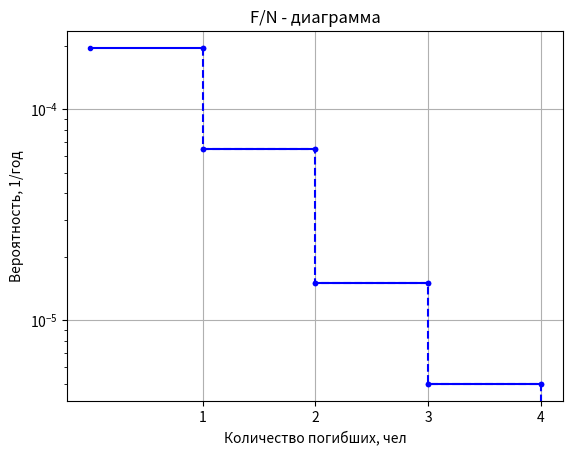
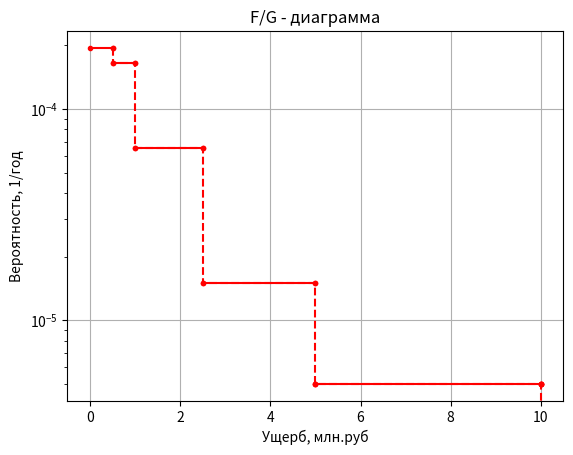

Python code for these plots, in order:
# -*- coding: utf-8 -*-
"""
FN / FG диаграммы (ступенчатые):
- Горизонтальные участки: сплошные линии с точками
- Вертикальные переходы: штриховые линии с точками
- От последней точки: штриховая вертикаль вниз до 0

Способ приёма данных и вывода: из charts.py (словари -> точки, сохранение в PNG)
Способ отрисовки: из get_chart.py (логика построения линий)

Файл предназначен для headless-генерации PNG (в отчёт Word).
"""

from __future__ import annotations

from pathlib import Path
from typing import List, Tuple, Dict, Any

import matplotlib

matplotlib.use("Agg")  # ВАЖНО: без GUI/backends

import matplotlib.pyplot as plt
import numpy as np

Point = Tuple[float, float]


def _safe_float(x) -> float | None:
    try:
        if x is None:
            return None
        return float(x)
    except Exception:
        return None


# ---------------------------
# F/N
# ---------------------------

def build_fn_points(rows: List[Dict[str, Any]]) -> List[Point]:
    """
    rows: dict with keys:
      - fatalities_count
      - scenario_frequency
    Возвращает точки (N, F(N)), где F(N)=Σfreq(fatalities>=N).
    """
    freq_by_n: Dict[int, float] = {}

    for r in rows:
        n_raw = r.get("fatalities_count")
        f_raw = r.get("scenario_frequency")
        f = _safe_float(f_raw)
        if n_raw is None or f is None:
            continue
        try:
            n = int(n_raw)
        except Exception:
            continue
        freq_by_n[n] = freq_by_n.get(n, 0.0) + f

    if not freq_by_n:
        return []

    points: List[Point] = []
    for n in sorted(freq_by_n.keys()):
        f_sum = sum(v for k, v in freq_by_n.items() if k >= n)
        points.append((float(n), float(f_sum)))

    # Часто нужно начинать с N=0 как F(0)=F(1) (визуально как в примере)
    if points and points[0][0] > 0:
        points = [(0.0, points[0][1])] + points

    # убираем нулевые/отрицательные частоты (на лог шкале нельзя)
    points = [(x, y) for x, y in points if y > 0]
    return points


def save_fn_chart(points: List[Point], path: Path) -> None:
    """
    Строит и сохраняет F/N диаграмму.

    :param points: список точек [(N1, F1), (N2, F2), ...]
    :param path: путь для сохранения PNG
    """
    if not points:
        return

    # Преобразуем точки в формат для отрисовки в стиле get_chart.py
    # Убираем точку с N=0 для построения, но используем её значение
    plot_points = [(x, y) for x, y in points if x > 0]

    if len(plot_points) < 1:
        return

    people = [int(p[0]) for p in plot_points]
    probability = [p[1] for p in plot_points]

    # для сплошных линий (горизонтальные участки)
    chart_line_x = []
    chart_line_y = []
    for idx, n in enumerate(people):
        chart_line_x.extend([n - 1, n, n, n])
        chart_line_y.extend([probability[idx], probability[idx], None, None])

    # для пунктирных линий (вертикальные переходы)
    chart_dot_line_x = []
    chart_dot_line_y = []
    for idx, n in enumerate(people):
        if idx == len(people) - 1:
            # Последняя вертикаль вниз
            chart_dot_line_x.extend([n, n])
            chart_dot_line_y.extend([probability[idx], 0])
            break
        chart_dot_line_x.extend([n, n])
        chart_dot_line_y.extend([probability[idx], probability[idx + 1]])

    # Отрисовка графика
    fig = plt.figure()
    plt.semilogy(chart_line_x, chart_line_y, color='b', linestyle='-', marker='.')
    plt.semilogy(chart_dot_line_x, chart_dot_line_y, color='b', linestyle='--', marker='.')
    plt.xticks(ticks=people)
    plt.title('F/N - диаграмма')
    plt.xlabel('Количество погибших, чел')
    plt.ylabel('Вероятность, 1/год')
    plt.grid(True)

    path = Path(path)
    path.parent.mkdir(parents=True, exist_ok=True)
    fig.savefig(path, dpi=200, bbox_inches="tight")
    plt.close(fig)


# ---------------------------
# F/G
# ---------------------------

def build_fg_points(rows: List[Dict[str, Any]]) -> List[Point]:
    """
    rows: dict with keys:
      - total_damage (тыс. руб)
      - scenario_frequency
    Возвращает точки (G, F(G)), где:
      G = ущерб в млн руб,
      F(G)=Σfreq(total_damage>=G).
    """
    freq_by_g: Dict[float, float] = {}

    for r in rows:
        g_raw = r.get("total_damage")
        f_raw = r.get("scenario_frequency")
        g = _safe_float(g_raw)
        f = _safe_float(f_raw)
        if g is None or f is None:
            continue

        # тыс.руб -> млн.руб
        g_mln = g / 1000.0

        # Упорядочивание/слияние близких значений (чтобы не было "дрожания" из-за float)
        g_key = round(g_mln, 6)
        freq_by_g[g_key] = freq_by_g.get(g_key, 0.0) + f

    if not freq_by_g:
        return []

    points: List[Point] = []
    g_sorted = sorted(freq_by_g.keys())
    for g in g_sorted:
        f_sum = sum(v for k, v in freq_by_g.items() if k >= g)
        points.append((float(g), float(f_sum)))

    # старт с G=0 как F(0)=F(minG)
    if points and points[0][0] > 0:
        points = [(0.0, points[0][1])] + points

    points = [(x, y) for x, y in points if y > 0]
    return points


def save_fg_chart(points: List[Point], path: Path) -> None:
    """
    Строит и сохраняет F/G диаграмму.

    :param points: список точек [(G1, F1), (G2, F2), ...] где G в млн.руб
    :param path: путь для сохранения PNG
    """
    if not points:
        return

    # Убираем точку с G=0 для построения
    plot_points = [(x, y) for x, y in points if x > 0]

    if len(plot_points) < 1:
        return

    damage = [p[0] for p in plot_points]
    probability = [p[1] for p in plot_points]

    # для сплошных линий (горизонтальные участки)
    chart_line_x = []
    chart_line_y = []
    for idx, g in enumerate(damage):
        if idx == 0:
            # Первый участок начинается с 0
            chart_line_x.extend([0, g, g, g])
            chart_line_y.extend([probability[idx], probability[idx], None, None])
        elif idx == len(damage) - 1:
            # Последний участок
            chart_line_x.extend([damage[idx - 1], damage[idx - 1], g, g])
            chart_line_y.extend([probability[idx], probability[idx],
                                 probability[idx], probability[idx]])
            break
        else:
            chart_line_x.extend([damage[idx - 1], g, g, g])
            chart_line_y.extend([probability[idx], probability[idx], None, None])

    # для пунктирных линий (вертикальные переходы)
    chart_dot_line_x = []
    chart_dot_line_y = []
    for idx, g in enumerate(damage):
        if idx == len(damage) - 1:
            # Последняя вертикаль вниз
            chart_dot_line_x.extend([g, g])
            chart_dot_line_y.extend([probability[idx], probability[idx]])
            chart_dot_line_x.extend([g, g])
            chart_dot_line_y.extend([probability[idx], 0])
            break
        chart_dot_line_x.extend([g, g])
        chart_dot_line_y.extend([probability[idx], probability[idx + 1]])

    # Отрисовка графика
    fig = plt.figure()
    plt.semilogy(chart_line_x, chart_line_y, color='r', linestyle='-', marker='.')
    plt.semilogy(chart_dot_line_x, chart_dot_line_y, color='r', linestyle='--', marker='.')
    plt.title('F/G - диаграмма')
    plt.xlabel('Ущерб, млн.руб')
    plt.ylabel('Вероятность, 1/год')
    plt.grid(True)

    path = Path(path)
    path.parent.mkdir(parents=True, exist_ok=True)
    fig.savefig(path, dpi=200, bbox_inches="tight")
    plt.close(fig)


# ---------------------------
# Пример использования
# ---------------------------

if __name__ == '__main__':
    # Тестовые данные для F/N
    fn_rows = [
        {"fatalities_count": 1, "scenario_frequency": 1e-4},
        {"fatalities_count": 2, "scenario_frequency": 5e-5},
        {"fatalities_count": 1, "scenario_frequency": 3e-5},
        {"fatalities_count": 3, "scenario_frequency": 1e-5},
        {"fatalities_count": 4, "scenario_frequency": 5e-6},
    ]

    # Тестовые данные для F/G (total_damage в тыс.руб)
    fg_rows = [
        {"total_damage": 1000, "scenario_frequency": 1e-4},  # 1 млн руб
        {"total_damage": 2500, "scenario_frequency": 5e-5},  # 2.5 млн руб
        {"total_damage": 500, "scenario_frequency": 3e-5},  # 0.5 млн руб
        {"total_damage": 5000, "scenario_frequency": 1e-5},  # 5 млн руб
        {"total_damage": 10000, "scenario_frequency": 5e-6},  # 10 млн руб
    ]

    # Используем оригинальный интерфейс: build -> save
    fn_points = build_fn_points(fn_rows)
    save_fn_chart(fn_points, Path("fn_chart.png"))

    fg_points = build_fg_points(fg_rows)
    save_fg_chart(fg_points, Path("fg_chart.png"))

    print("Диаграммы сохранены: fn_chart.png, fg_chart.png")


# ---------------------------
# Pareto (сценарии по риску)
# ---------------------------

def build_pareto_series(rows, value_key):
    """
    rows: list of dicts
    value_key: ключ значения (например 'collective_risk_fatalities' или 'total_damage')
    label формируется как '<equipment_name> / С<scenario_no>'
    """
    series = []

    for r in rows:
        val = r.get(value_key)
        if val is None:
            continue

        label = f"{r.get('equipment_name', '')} / С{r.get('scenario_no')}"
        series.append((label, float(val)))

    # сортировка по убыванию вклада
    series.sort(key=lambda x: x[1], reverse=True)
    return series

def save_pareto_chart(series, path: Path, title: str, ylabel: str):
    if not series:
        return

    # --- ограничиваем Top-20 ---
    series = limit_pareto_series(series, top_n=20)

    labels = [s[0] for s in series]
    values = [s[1] for s in series]

    total = sum(values)
    cum_values = []
    s = 0.0
    for v in values:
        s += v
        cum_values.append(100.0 * s / total if total > 0 else 0.0)

    x = range(len(values))

    fig, ax = plt.subplots(figsize=(12, 6))
    ax.bar(x, values)
    ax.set_ylabel(ylabel)
    ax.set_title(title)

    ax.set_xticks(x)
    ax.set_xticklabels(labels)
    ax.tick_params(axis="x", labelrotation=90, labelsize=7)

    ax2 = ax.twinx()
    ax2.plot(
        x,
        cum_values,
        color="orange",
        marker="o",
        linewidth=2,
    )
    ax2.set_ylabel("Накопленная доля, %")
    ax2.set_ylim(0, 105)

    # линия 80% по правой оси
    ax2.axhline(
        y=80,
        color="red",
        linestyle="--",
        linewidth=1.5,
    )

    ax.grid(True, axis="y")

    plt.tight_layout()
    plt.savefig(path, dpi=200, bbox_inches="tight")
    plt.close()

def limit_pareto_series(series, top_n=20):
    """
    series: list of (label, value), отсортированный по убыванию value
    Возвращает Top-N + ('Прочие', сумма остальных)
    """
    if not series or len(series) <= top_n:
        return series

    head = series[:top_n]
    tail = series[top_n:]
    other_sum = sum(v for _, v in tail)

    if other_sum > 0:
        head.append(("Прочие", other_sum))
    return head


def save_component_damage_chart(rows: list[dict], path: Path):
    import textwrap
    """
    Понятный график ущерба по составляющим ОПО:

    - Горизонтальные столбцы (barh)
    - Логарифмическая шкала по оси X (ущерб)
    - Два ряда: Прямой и Экологический (НЕ stack)
    - Сортировка по сумме (Прямой+Экологический) по убыванию
    """
    if not rows:
        return

    def pick(d: dict, keys: list[str], default=0.0) -> float:
        for k in keys:
            if k in d and d.get(k) is not None:
                try:
                    return float(d.get(k))
                except Exception:
                    return default
        return default

    # Под разные схемы именования в твоих данных
    direct_keys = ["max_direct_losses", "direct_losses", "max_total_damage", "total_damage"]
    env_keys = ["max_environmental_losses", "environmental_losses",
                "max_total_environmental_damage", "total_environmental_damage"]

    data = []
    for r in rows:
        comp = r.get("hazard_component")
        if not comp:
            continue
        direct = pick(r, direct_keys, 0.0)
        env = pick(r, env_keys, 0.0)
        total = max(0.0, direct) + max(0.0, env)
        # если вообще ноль — можно не показывать
        if total <= 0:
            continue
        data.append((str(comp), max(0.0, direct), max(0.0, env), total))

    if not data:
        return

    # сортировка: самые большие сверху
    data.sort(key=lambda x: x[3], reverse=True)

    labels = [textwrap.fill(x[0], width=28) for x in data]
    direct_vals = [x[1] for x in data]
    env_vals = [x[2] for x in data]

    # логарифм не принимает 0: поднимем нули до eps только для отрисовки
    eps = 1e-6
    direct_plot = [v if v > 0 else eps for v in direct_vals]
    env_plot = [v if v > 0 else eps for v in env_vals]

    n = len(labels)
    # высота фигуры масштабируется от числа строк
    fig_h = max(4.5, 0.55 * n)
    plt.figure(figsize=(14, fig_h))

    # Две полосы на категорию (рядом)
    y = list(range(n))
    h = 0.35
    y_direct = [yy - h/2 for yy in y]
    y_env = [yy + h/2 for yy in y]

    plt.barh(y_direct, direct_plot, height=h, label="Прямой")
    plt.barh(y_env, env_plot, height=h, label="Экологический")

    ax = plt.gca()
    ax.set_xscale("log")
    ax.set_yticks(y)
    ax.set_yticklabels(labels)

    ax.set_xlabel("Ущерб, тыс. руб. (логарифмическая шкала)")
    ax.set_ylabel("Составляющая ОПО")
    ax.set_title("Распределение ущерба по составляющим ОПО")

    ax.grid(True, axis="x", which="both")
    ax.legend()

    plt.tight_layout()
    plt.savefig(path, dpi=300, bbox_inches="tight")
    plt.close()


def save_risk_matrix_chart(rows, path: Path, title: str = "Матрица риска (частота – последствия)"):
    """
    Специализированная матрица:
      X = fatalities_count (>=1)
      Y = scenario_frequency (лог)
      Размер точки ~ частоте
      Подписи крупнее
    """
    if not rows:
        return

    pts = []
    for r in rows:
        try:
            x = int(r.get("fatalities_count"))
            y = float(r.get("scenario_frequency"))
        except Exception:
            continue
        if x < 1 or y <= 0:
            continue
        pts.append((x, y, r.get("scenario_no")))

    if not pts:
        return

    xs = [p[0] for p in pts]
    ys = [p[1] for p in pts]

    import math
    y_min, y_max = min(ys), max(ys)
    denom = (math.log10(y_max) - math.log10(y_min)) if y_max > y_min else 1.0

    sizes = []
    for y in ys:
        t = (math.log10(y) - math.log10(y_min)) / (denom + 1e-12)
        t = max(0.0, min(1.0, t))
        sizes.append(25 + 60 * t)  # диапазон размеров

    # линии матрицы (дефолтные пороги)
    freq_levels = [1e-1, 1e-2, 1e-3, 1e-4, 1e-5, 1e-6]
    cons_levels = [1, 3, 10]

    plt.figure(figsize=(12, 6))
    ax = plt.gca()
    ax.set_yscale("log")

    # горизонтальные линии по частоте
    for f in freq_levels:
        if abs(f - 1e-6) < 1e-12:
            ax.axhline(
                f,
                color="green",
                linestyle="--",
                linewidth=1.5,
            )
        elif abs(f - 1e-4) < 1e-12:
            ax.axhline(
                f,
                color="red",
                linestyle="--",
                linewidth=1.5,
            )
        else:
            ax.axhline(
                f,
                linewidth=1,
            )
    for n in cons_levels:
        ax.axvline(n, linewidth=1)

    ax.scatter(xs, ys, s=sizes)

    for x, y, sc_no in pts:
        if sc_no is None:
            continue
        ax.annotate(
            f"С{sc_no}",
            (x, y),
            textcoords="offset points",
            xytext=(4, 3),
            fontsize=11,
        )

    ax.set_title(title)
    ax.set_xlabel("Последствия: число погибших, чел")
    ax.set_ylabel("Частота сценария, 1/год")

    ax.set_xlim(left=0, right=max(xs) + 1)
    ax.set_ylim(bottom=min(ys) / 2, top=max(ys) * 2)

    ax.grid(True, which="both")

    plt.tight_layout()
    plt.savefig(path, dpi=200, bbox_inches="tight")
    plt.close()


def save_risk_matrix_chart_damage(rows, path: Path, title: str = "Матрица риска (частота – ущерб)"):
    """
    X = total_damage (млн руб)
    Y = scenario_frequency (1/год), лог шкала
    Размер точки ~ частоте
    Пороговых линий нет
    """
    if not rows:
        return

    pts = []
    for r in rows:
        try:
            x = float(r.get("total_damage")) / 1000.0  # тыс.руб -> млн.руб
            y = float(r.get("scenario_frequency"))
        except Exception:
            continue
        if x <= 0 or y <= 0:
            continue
        pts.append((x, y, r.get("scenario_no")))

    if not pts:
        return

    xs = [p[0] for p in pts]
    ys = [p[1] for p in pts]

    import math
    y_min, y_max = min(ys), max(ys)
    denom = (math.log10(y_max) - math.log10(y_min)) if y_max > y_min else 1.0

    sizes = []
    for y in ys:
        t = (math.log10(y) - math.log10(y_min)) / (denom + 1e-12)
        t = max(0.0, min(1.0, t))
        sizes.append(25 + 60 * t)

    plt.figure(figsize=(12, 6))
    ax = plt.gca()
    ax.set_yscale("log")

    ax.scatter(xs, ys, s=sizes)

    # подписи крупнее
    for x, y, sc_no in pts:
        if sc_no is None:
            continue
        ax.annotate(
            f"С{sc_no}",
            (x, y),
            textcoords="offset points",
            xytext=(4, 3),
            fontsize=11,
        )

    ax.set_title(title)
    ax.set_xlabel("Последствия: суммарный ущерб, млн руб")
    ax.set_ylabel("Частота сценария, 1/год")

    ax.set_xlim(left=0, right=max(xs) * 1.05)
    ax.set_ylim(bottom=min(ys) / 2, top=max(ys) * 2)

    ax.grid(True, which="both")

    plt.tight_layout()
    plt.savefig(path, dpi=200, bbox_inches="tight")
    plt.close()
